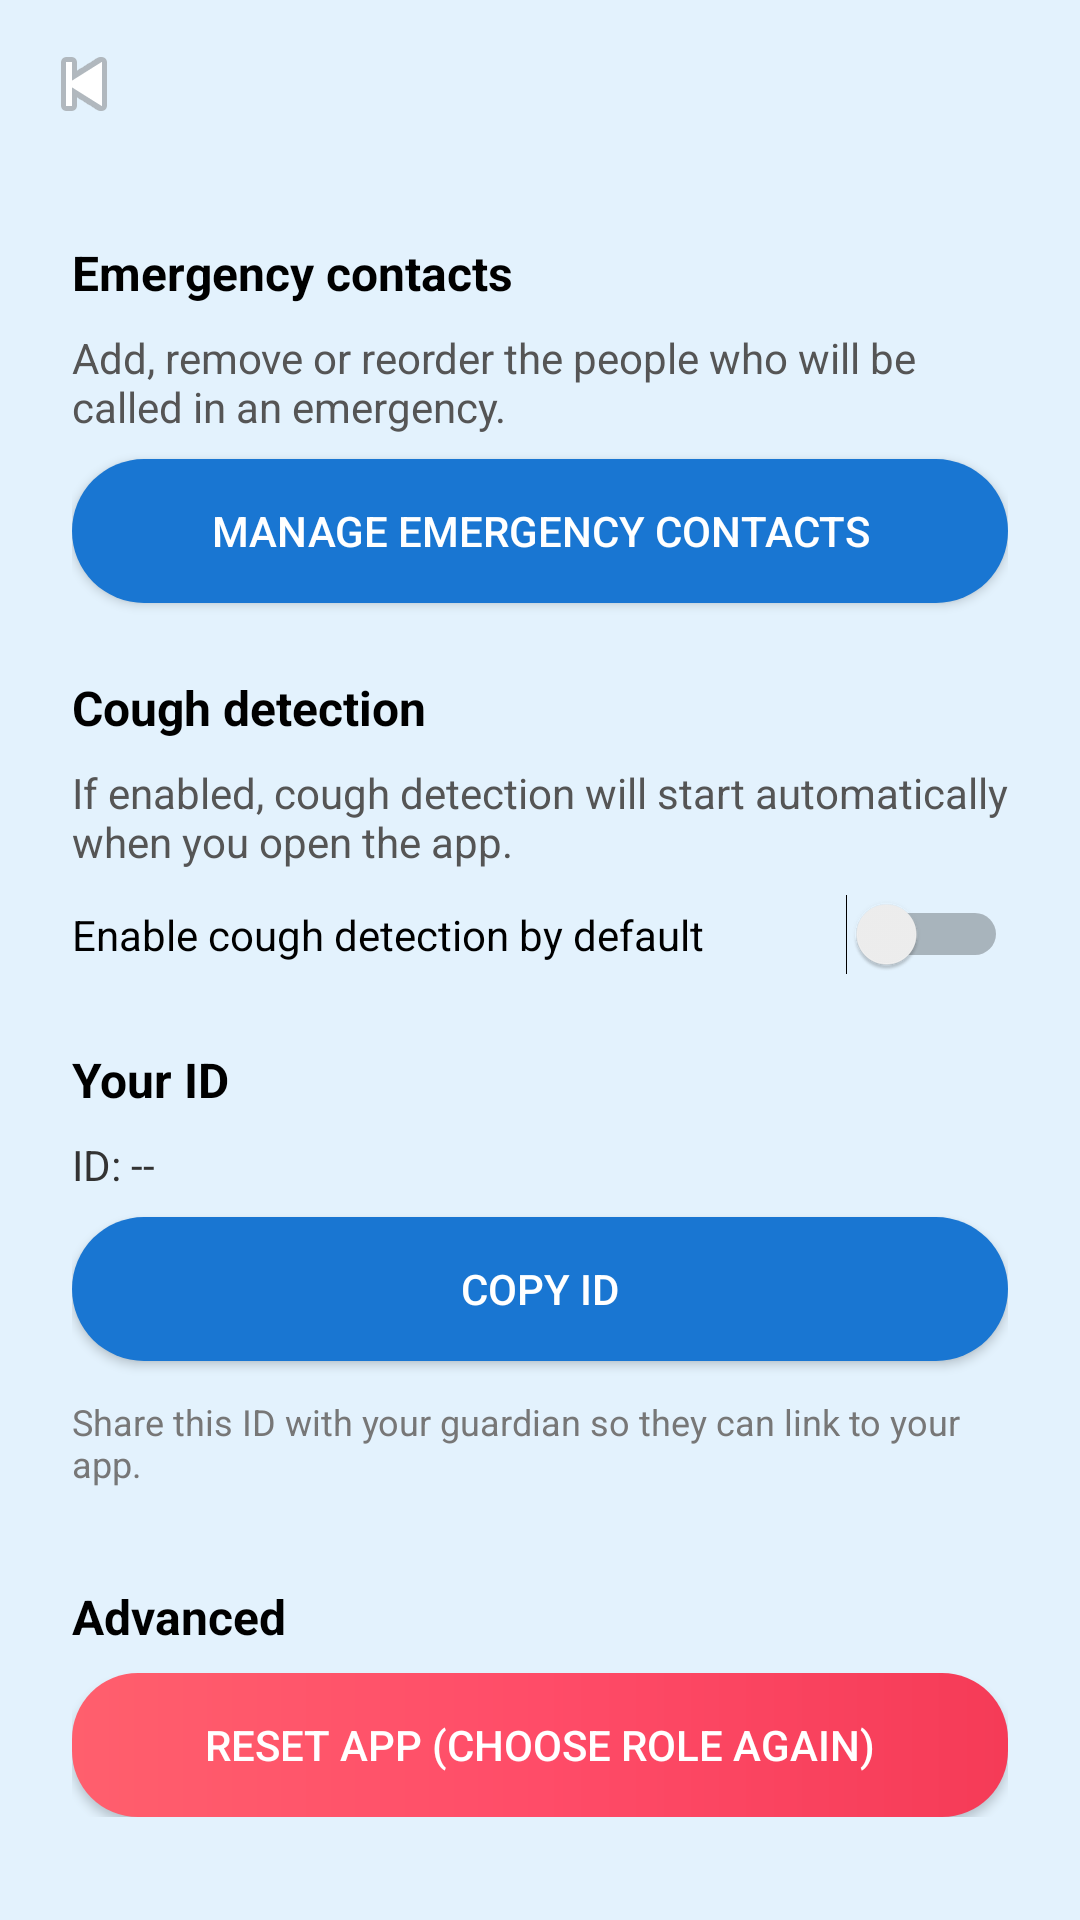

Layout XML and referenced resources for this Android screen:
<!-- AndroidManifest.xml: application theme Theme.MaterialComponents.DayNight.NoActionBar -->
<!-- res/layout/activity_settings.xml -->
<?xml version="1.0" encoding="utf-8"?>
<LinearLayout xmlns:android="http://schemas.android.com/apk/res/android"
    xmlns:app="http://schemas.android.com/apk/res-auto"
    android:layout_width="match_parent"
    android:layout_height="match_parent"
    android:orientation="vertical"
    android:background="#E3F2FD">

    
    <com.google.android.material.appbar.MaterialToolbar
        android:id="@+id/settings_toolbar"
        android:layout_width="match_parent"
        android:layout_height="?attr/actionBarSize"
        android:backgroundTint="#1976D2"
        android:title="Settings"
        android:titleTextColor="@android:color/white"
        app:navigationIcon="@android:drawable/ic_media_previous" />

    <ScrollView
        android:layout_width="match_parent"
        android:layout_height="0dp"
        android:layout_weight="1">

        <LinearLayout
            android:layout_width="match_parent"
            android:layout_height="wrap_content"
            android:orientation="vertical"
            android:padding="24dp">

            
            <LinearLayout
                android:id="@+id/section_emergency_contacts"
                android:layout_width="match_parent"
                android:layout_height="wrap_content"
                android:orientation="vertical">

                <TextView
                    android:layout_width="match_parent"
                    android:layout_height="wrap_content"
                    android:text="Emergency contacts"
                    android:textSize="16sp"
                    android:textStyle="bold"
                    android:textColor="#000000"
                    android:layout_marginBottom="8dp" />

                <TextView
                    android:layout_width="match_parent"
                    android:layout_height="wrap_content"
                    android:text="Add, remove or reorder the people who will be called in an emergency."
                    android:textSize="14sp"
                    android:textColor="#555555"
                    android:layout_marginBottom="8dp" />

                <Button
                    android:id="@+id/btn_edit_contacts"
                    android:layout_width="match_parent"
                    android:layout_height="wrap_content"
                    android:text="Manage emergency contacts"
                    android:background="@drawable/rounded_button_blue"
                    android:textColor="#FFFFFF"
                    android:layout_marginBottom="24dp" />
            </LinearLayout>

            
            <LinearLayout
                android:id="@+id/section_cough_detection"
                android:layout_width="match_parent"
                android:layout_height="wrap_content"
                android:orientation="vertical">

                <TextView
                    android:layout_width="match_parent"
                    android:layout_height="wrap_content"
                    android:text="Cough detection"
                    android:textSize="16sp"
                    android:textStyle="bold"
                    android:textColor="#000000"
                    android:layout_marginBottom="8dp" />

                <TextView
                    android:layout_width="match_parent"
                    android:layout_height="wrap_content"
                    android:text="If enabled, cough detection will start automatically when you open the app."
                    android:textSize="14sp"
                    android:textColor="#555555"
                    android:layout_marginBottom="8dp" />

                <LinearLayout
                    android:layout_width="match_parent"
                    android:layout_height="wrap_content"
                    android:orientation="horizontal"
                    android:gravity="center_vertical"
                    android:layout_marginBottom="24dp">

                    <TextView
                        android:layout_width="0dp"
                        android:layout_height="wrap_content"
                        android:layout_weight="1"
                        android:text="Enable cough detection by default"
                        android:textSize="14sp"
                        android:textColor="#000000" />

                    <Switch
                        android:id="@+id/switch_default_cough_detection"
                        android:layout_width="wrap_content"
                        android:layout_height="wrap_content" />
                </LinearLayout>
            </LinearLayout>

            
            <LinearLayout
                android:id="@+id/section_sick_id"
                android:layout_width="match_parent"
                android:layout_height="wrap_content"
                android:orientation="vertical">

                <TextView
                    android:layout_width="match_parent"
                    android:layout_height="wrap_content"
                    android:text="Your ID"
                    android:textSize="16sp"
                    android:textStyle="bold"
                    android:textColor="#000000"
                    android:layout_marginBottom="8dp" />

                <TextView
                    android:id="@+id/text_sick_id_settings"
                    android:layout_width="match_parent"
                    android:layout_height="wrap_content"
                    android:text="ID: --"
                    android:textSize="14sp"
                    android:textColor="#333333"
                    android:layout_marginBottom="8dp" />

                <Button
                    android:id="@+id/btn_copy_id"
                    android:layout_width="match_parent"
                    android:layout_height="wrap_content"
                    android:text="Copy ID"
                    android:background="@drawable/rounded_button_blue"
                    android:textColor="#FFFFFF"
                    android:layout_marginBottom="8dp" />

                <TextView
                    android:layout_width="match_parent"
                    android:layout_height="wrap_content"
                    android:text="Share this ID with your guardian so they can link to your app."
                    android:textSize="12sp"
                    android:textColor="#777777"
                    android:layout_marginTop="4dp" />
            </LinearLayout>

            
            <TextView
                android:layout_width="match_parent"
                android:layout_height="wrap_content"
                android:text="Advanced"
                android:textSize="16sp"
                android:textStyle="bold"
                android:textColor="#000000"
                android:layout_marginTop="32dp"
                android:layout_marginBottom="8dp" />

            <Button
                android:id="@+id/btn_reset_app"
                android:layout_width="match_parent"
                android:layout_height="wrap_content"
                android:text="Reset app (choose role again)"
                android:background="@drawable/rounded_button_red"
                android:textColor="#FFFFFF" />

        </LinearLayout>
    </ScrollView>
</LinearLayout>
<!-- resources referenced by this layout -->
<resources>
  <!-- drawable rounded_button_blue (drawable) -->
  <?xml version="1.0" encoding="utf-8"?>
  <shape xmlns:android="http://schemas.android.com/apk/res/android"
      android:shape="rectangle">
      <solid android:color="#1976D2"/>
      <corners android:radius="25dp"/>
      <padding
          android:left="16dp"
          android:right="16dp"
          android:top="10dp"
          android:bottom="10dp"/>
  </shape>
  <!-- drawable rounded_button_red (drawable) -->
  <?xml version="1.0" encoding="utf-8"?>
  <shape xmlns:android="http://schemas.android.com/apk/res/android"
      android:shape="rectangle">
      <gradient
          android:angle="0"
          android:startColor="#FF5F6D"
          android:centerColor="#FF4C68"
          android:endColor="#F53B57" />
      <corners android:radius="22dp" />
      <padding
          android:left="16dp"
          android:right="16dp"
          android:top="12dp"
          android:bottom="12dp" />
  </shape>
</resources>
